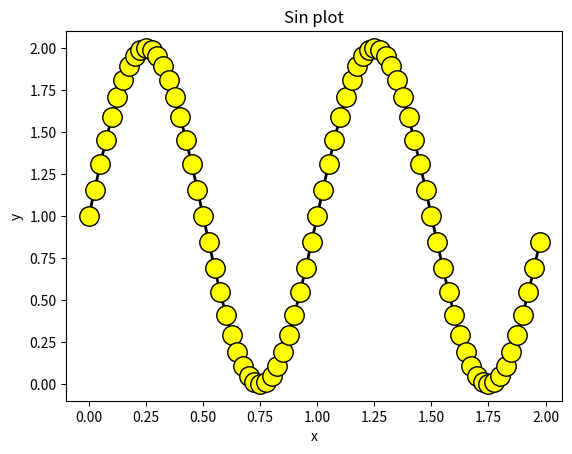

Python code for this plot:
#!/usr/bin/env python
#-*- coding:utf-8 -*-
import matplotlib.pyplot as plt
import numpy as np

x = np.arange(0,2,0.025)
y = np.sin(x*np.pi*2)+1

fig = plt.figure()

plt.plot(x, y, linestyle='-', color='#000000', marker='o', linewidth=2, markersize=14, label='line 1',markerfacecolor='yellow')
# plt.plot(x, y, 'o-r', linewidth=2, markersize=14, label='line 1',markerfacecolor='yellow')
plt.title('Sin plot')
plt.xlabel('x')
plt.ylabel('y')
# plt.xlim(0,2)
# plt.ylim(0,2)
plt.show()
